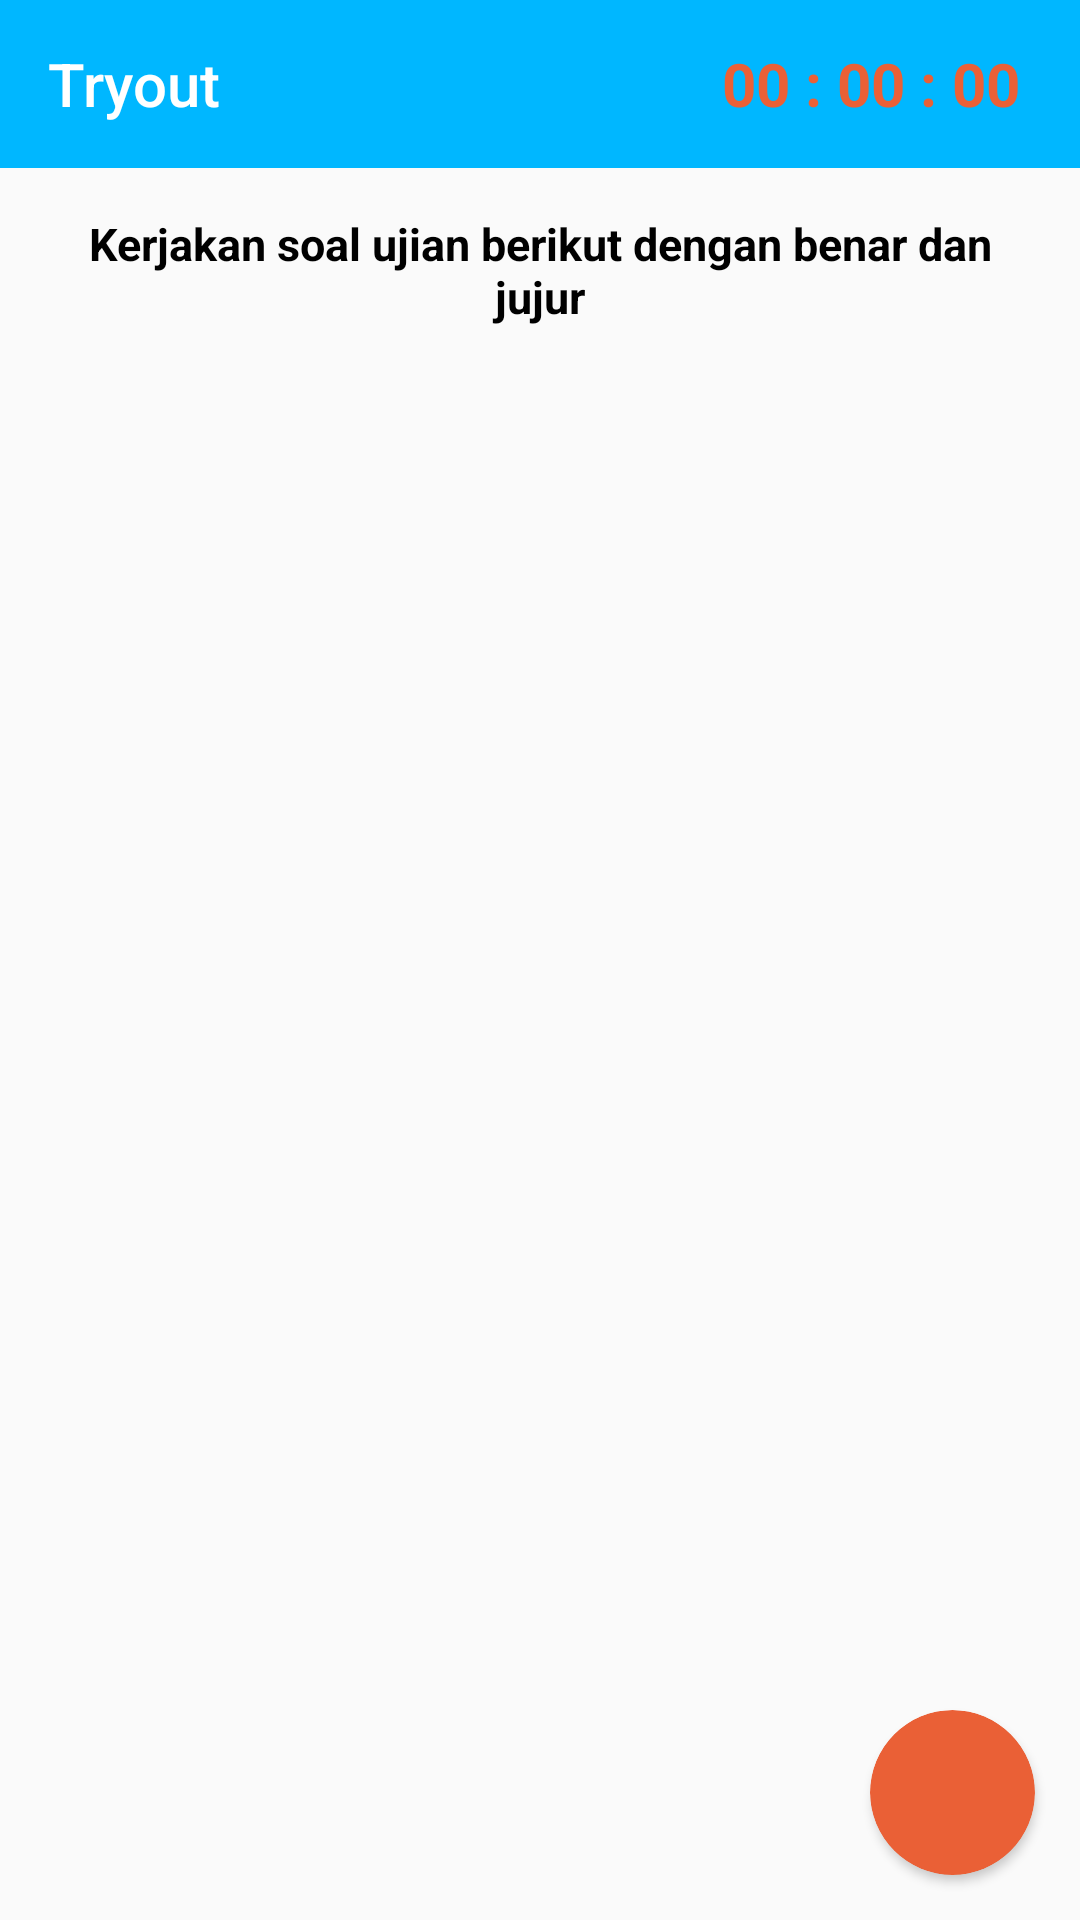

The Android layout XML behind this screen, and the referenced resources:
<!-- AndroidManifest.xml: application theme AppTheme -->
<!-- res/layout/activity_ujian_siswa.xml -->
<?xml version="1.0" encoding="utf-8"?>
<RelativeLayout
    xmlns:app="http://schemas.android.com/apk/res-auto"
    xmlns:android="http://schemas.android.com/apk/res/android"
    xmlns:tools="http://schemas.android.com/tools"
    android:layout_width="match_parent"
    android:layout_height="match_parent"
    tools:context=".siswa.home.ActivityUjian">
    <RelativeLayout
        android:id="@+id/BgbarSoalS"
        android:layout_width="match_parent"
        android:layout_height="wrap_content">
        <androidx.appcompat.widget.Toolbar
            app:title="Tryout"
            app:titleTextColor="@android:color/white"
            android:id="@+id/toolbarSoalS"
            android:layout_width="match_parent"
            android:layout_height="wrap_content"
            android:background="@color/colorPrimaryDark"
            android:minHeight="?attr/actionBarSize">
        </androidx.appcompat.widget.Toolbar>

        <TextView
            android:id="@+id/timerCount"
            android:layout_width="wrap_content"
            android:layout_height="wrap_content"
            android:layout_marginRight="20dp"
            android:layout_centerVertical="true"
            android:layout_alignParentEnd="true"
            android:text="00 : 00 : 00"
            android:textStyle="bold"
            android:textColor="@color/colorAccent"
            android:textSize="20dp"/>
    </RelativeLayout>

    <TextView
        android:id="@+id/petunjukSoalS"
        android:layout_width="match_parent"
        android:layout_height="wrap_content"
        android:layout_margin="15dp"
        android:layout_below="@id/BgbarSoalS"
        android:text="Kerjakan soal ujian berikut dengan benar dan jujur"
        android:textSize="15dp"
        android:textStyle="bold"
        android:textColor="@android:color/black"
        android:textAlignment="center" />

    <androidx.recyclerview.widget.RecyclerView
        android:id="@+id/recyclerSoalS"
        android:layout_width="match_parent"
        android:layout_height="match_parent"
        android:layout_below="@id/petunjukSoalS"
        android:layout_above="@id/finishSoalS"/>

    <androidx.cardview.widget.CardView
        app:cardBackgroundColor="@color/colorAccent"
        app:cardCornerRadius="30dp"
        android:id="@+id/finishSoalS"
        android:layout_width="55dp"
        android:layout_height="55dp"
        android:layout_alignParentBottom="true"
        android:layout_alignParentEnd="true"
        android:layout_centerHorizontal="true"
        android:layout_margin="15dp">
        <ImageView
            android:layout_width="match_parent"
            android:layout_height="match_parent"
            android:layout_margin="12dp"
            android:layout_gravity="center"
            android:background="@drawable/icon_finish"
            android:backgroundTint="@android:color/white"/>
    </androidx.cardview.widget.CardView>
</RelativeLayout>
<!-- resources referenced by this layout -->
<resources>
  <color name="colorAccent">#EA6036</color>
  <color name="colorPrimaryDark">#00B7FF</color>
  <style name="AppTheme" parent="Theme.AppCompat.Light.NoActionBar">
          
          <item name="colorPrimary">@color/colorPrimary</item>
          <item name="colorPrimaryDark">@color/colorPrimaryDark</item>
          <item name="colorAccent">@color/colorAccent</item>
  
          <item name="android:statusBarColor">@color/colorPrimaryDark</item>
          <item name="colorControlNormal">@android:color/white</item>
      </style>
  <color name="colorPrimary">#00B7FF</color>
</resources>
